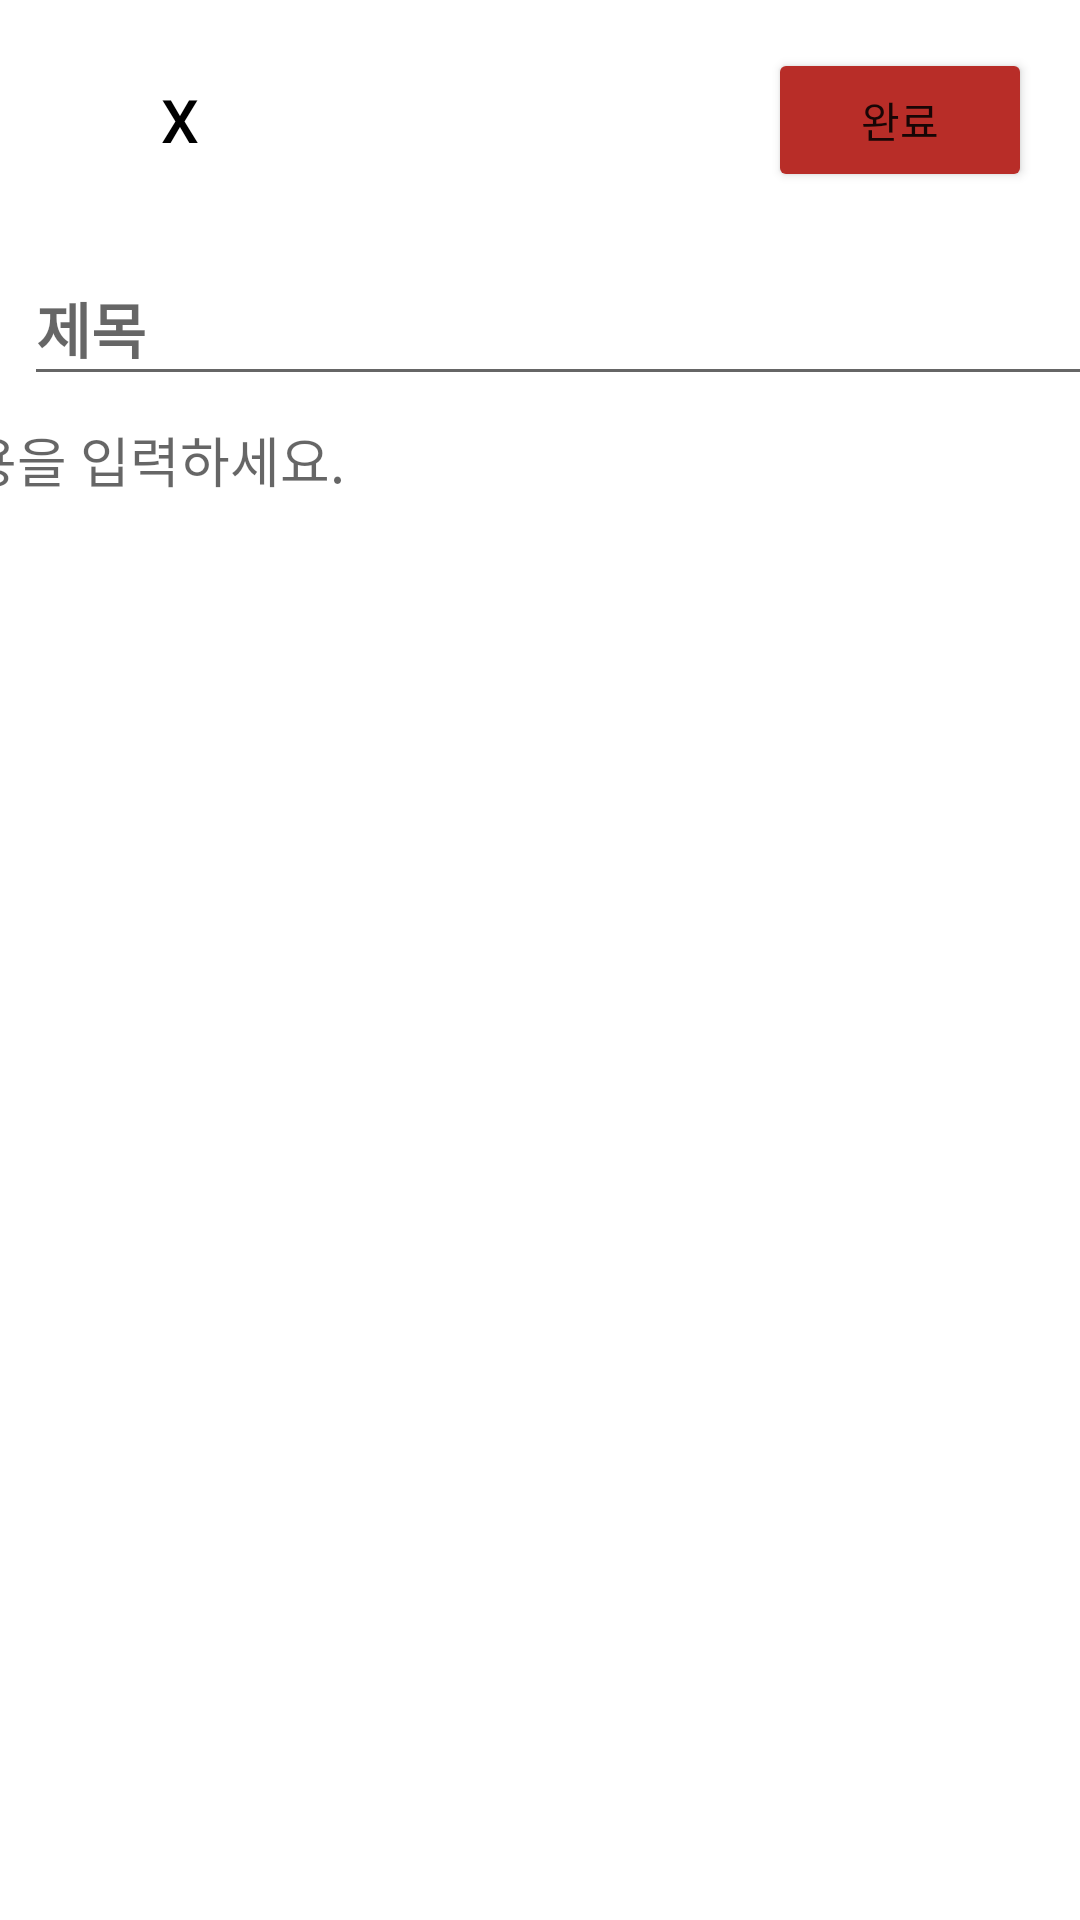

Layout XML and referenced resources for this Android screen:
<!-- AndroidManifest.xml: application theme Theme.Knuhackthon -->
<!-- res/layout/activity_board_add.xml -->
<?xml version="1.0" encoding="utf-8"?>
<androidx.constraintlayout.widget.ConstraintLayout xmlns:android="http://schemas.android.com/apk/res/android"
    xmlns:app="http://schemas.android.com/apk/res-auto"
    xmlns:tools="http://schemas.android.com/tools"
    android:layout_width="match_parent"
    android:layout_height="match_parent"
    tools:context=".BoardAdd">

    <Button
        android:id="@+id/ba_btn_back"
        android:layout_width="wrap_content"
        android:layout_height="wrap_content"
        android:layout_marginStart="16dp"
        android:layout_marginTop="16dp"
        android:text="X"
        android:textSize="20sp"
        android:textColor="@color/black"
        android:background="@null"
        android:backgroundTint="@color/white"
        app:layout_constraintStart_toStartOf="parent"
        app:layout_constraintTop_toTopOf="parent" />

    <TextView
        android:id="@+id/textView"
        android:layout_width="wrap_content"
        android:layout_height="wrap_content"
        android:layout_marginTop="28dp"
        android:text="글쓰기"
        android:textColor="@color/black"
        android:textSize="20sp"
        app:layout_constraintEnd_toStartOf="@+id/ba_btn_back"
        app:layout_constraintStart_toEndOf="@+id/ba_btn_back"
        app:layout_constraintTop_toTopOf="parent" />

    <Button
        android:id="@+id/ba_btn_commit"
        android:layout_width="wrap_content"
        android:layout_height="wrap_content"
        android:layout_marginTop="16dp"
        android:layout_marginEnd="16dp"
        android:text="완료"
        app:layout_constraintEnd_toEndOf="parent"
        app:layout_constraintTop_toTopOf="parent"
        app:backgroundTint="@color/knu_red"
        />

    <EditText
        android:id="@+id/ba_title"
        android:layout_width="396dp"
        android:layout_height="48dp"
        android:layout_marginStart="8dp"
        android:layout_marginTop="20dp"
        android:layout_marginEnd="8dp"
        android:ems="10"
        android:hint="제목"
        android:inputType="textPersonName"
        android:textSize="20sp"
        android:textStyle="bold"
        app:layout_constraintEnd_toEndOf="parent"
        app:layout_constraintHorizontal_bias="0.0"
        app:layout_constraintStart_toStartOf="parent"
        app:layout_constraintTop_toBottomOf="@+id/ba_btn_back" />

    <EditText
        android:id="@+id/ba_content"
        android:layout_width="372dp"
        android:layout_height="wrap_content"
        android:layout_marginStart="16dp"
        android:layout_marginTop="8dp"
        android:layout_marginEnd="16dp"
        android:layout_marginBottom="24dp"
        android:background="@null"
        android:ems="10"
        android:hint="내용을 입력하세요."
        android:inputType="textMultiLine"
        android:scrollHorizontally="true"
        app:layout_constraintBottom_toBottomOf="parent"
        app:layout_constraintEnd_toEndOf="parent"
        app:layout_constraintHorizontal_bias="1.0"
        app:layout_constraintStart_toStartOf="parent"
        app:layout_constraintTop_toBottomOf="@+id/ba_title"
        app:layout_constraintVertical_bias="0.0" />

</androidx.constraintlayout.widget.ConstraintLayout>
<!-- resources referenced by this layout -->
<resources>
  <color name="black">#FF000000</color>
  <color name="knu_red">#b82d28</color>
  <color name="white">#FFFFFFFF</color>
  <style name="Theme.Knuhackthon" parent="Theme.MaterialComponents.DayNight.NoActionBar">
          
          <item name="colorPrimary">@color/purple_500</item>
          <item name="colorPrimaryVariant">@color/purple_700</item>
          <item name="colorOnPrimary">@color/white</item>
          
          <item name="colorSecondary">@color/teal_200</item>
          <item name="colorSecondaryVariant">@color/teal_700</item>
          <item name="colorOnSecondary">@color/black</item>
          
          <item name="android:statusBarColor" tools:targetApi="l">@color/white</item>
          
      </style>
  <color name="purple_500">#FF6200EE</color>
  <color name="purple_700">#FF3700B3</color>
  <color name="teal_200">#FF03DAC5</color>
  <color name="teal_700">#FF018786</color>
</resources>
